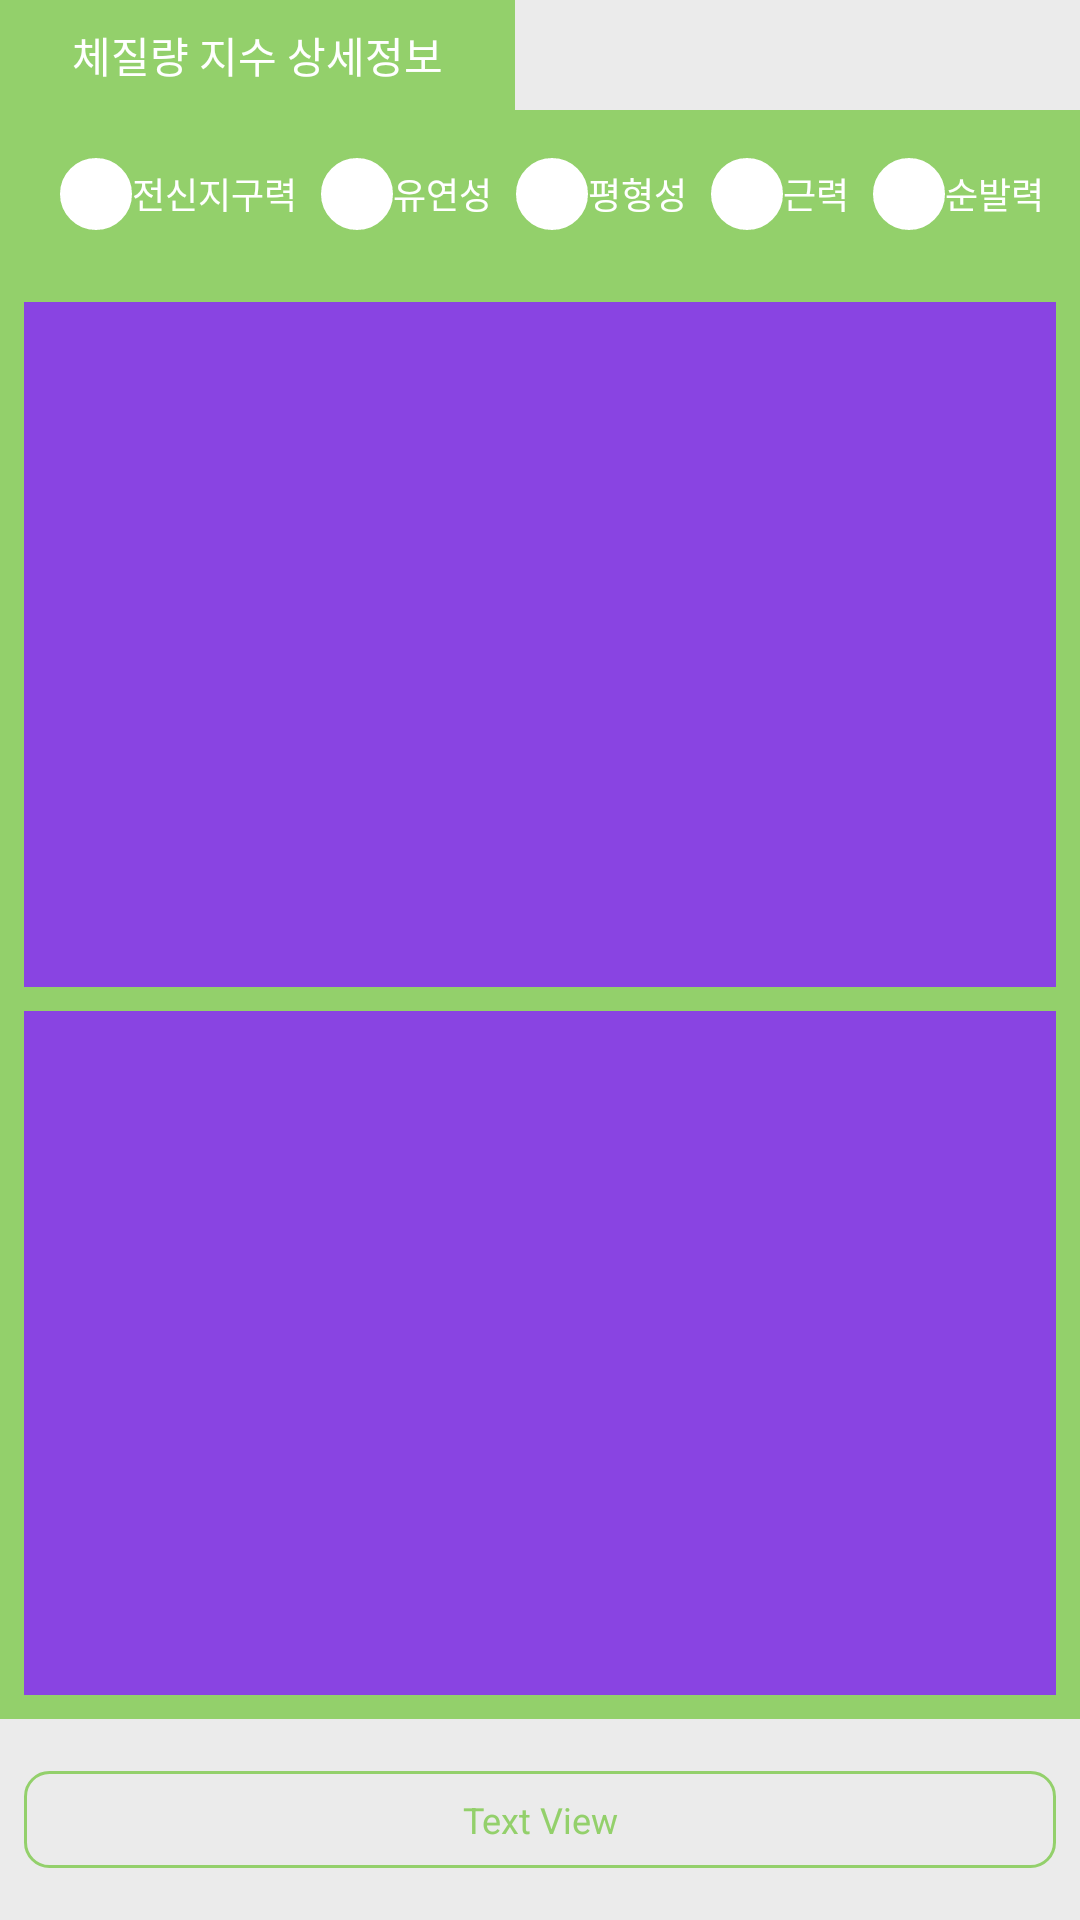

Layout XML and referenced resources for this Android screen:
<!-- AndroidManifest.xml: application theme AppTheme -->
<!-- res/layout/fragment_child_detail_info.xml -->
<?xml version="1.0" encoding="utf-8"?>
<android.support.constraint.ConstraintLayout xmlns:android="http://schemas.android.com/apk/res/android"
    xmlns:app="http://schemas.android.com/apk/res-auto"
    xmlns:tools="http://schemas.android.com/tools"
    android:layout_width="match_parent"
    android:layout_height="match_parent"
    android:background="#EBEBEB">

    <TextView
        android:id="@+id/main_title"
        android:layout_width="0dp"
        android:layout_height="wrap_content"
        android:background="@color/colorPrimaryDark"
        android:paddingBottom="8dp"
        android:paddingEnd="24dp"
        android:paddingStart="24dp"
        android:paddingTop="8dp"
        android:text="체질량 지수 상세정보"
        android:textColor="@color/colorWhite"
        app:layout_constraintStart_toStartOf="parent"
        app:layout_constraintTop_toTopOf="parent" />

    <View
        android:id="@+id/view2"
        android:layout_width="0dp"
        android:layout_height="0dp"
        android:background="@color/colorPrimaryDark"
        app:layout_constraintBottom_toTopOf="@id/comment_text_view_background"
        app:layout_constraintEnd_toEndOf="parent"
        app:layout_constraintStart_toStartOf="parent"
        app:layout_constraintTop_toBottomOf="@id/main_title" />


    <TextView
        android:id="@+id/comment_text_view_background"
        android:layout_width="0dp"
        android:layout_height="wrap_content"
        android:layout_marginTop="8dp"
        android:paddingBottom="24dp"
        android:paddingTop="24dp"
        app:layout_constraintBottom_toBottomOf="parent"
        app:layout_constraintEnd_toEndOf="parent"
        app:layout_constraintStart_toStartOf="parent"
        app:layout_constraintVertical_weight="1" />

    <RadioGroup
        android:id="@+id/score_text_view"
        android:layout_width="0dp"
        android:layout_height="wrap_content"
        android:layout_marginBottom="16dp"
        android:layout_marginStart="8dp"
        android:layout_marginTop="16dp"
        android:gravity="center"
        android:orientation="horizontal"
        android:textColor="@color/colorWhite"
        app:layout_constraintBottom_toTopOf="@id/score_graph"
        app:layout_constraintEnd_toEndOf="parent"
        app:layout_constraintStart_toStartOf="parent"
        app:layout_constraintTop_toBottomOf="@+id/main_title">

        <RadioButton
            android:layout_width="wrap_content"
            android:layout_height="wrap_content"
            android:layout_marginEnd="5dp"
            android:layout_marginStart="3dp"
            android:button="@drawable/radio_button"
            android:text="전신지구력"
            android:textColor="@color/colorWhite"
            android:textSize="12sp" />

        <RadioButton
            android:layout_width="wrap_content"
            android:layout_height="wrap_content"
            android:layout_marginEnd="5dp"
            android:layout_marginStart="3dp"
            android:button="@drawable/radio_button"
            android:text="유연성"
            android:textColor="@color/colorWhite"
            android:textSize="12sp" />

        <RadioButton
            android:layout_width="wrap_content"
            android:layout_height="wrap_content"
            android:layout_marginEnd="5dp"
            android:layout_marginStart="3dp"
            android:button="@drawable/radio_button"
            android:text="평형성"
            android:textColor="@color/colorWhite"
            android:textSize="12sp" />

        <RadioButton
            android:layout_width="wrap_content"
            android:layout_height="wrap_content"
            android:layout_marginEnd="5dp"
            android:layout_marginStart="3dp"
            android:button="@drawable/radio_button"
            android:text="근력"
            android:textColor="@color/colorWhite"
            android:textSize="12sp" />

        <RadioButton
            android:layout_width="wrap_content"
            android:layout_height="wrap_content"
            android:layout_marginEnd="3dp"
            android:layout_marginStart="3dp"
            android:button="@drawable/radio_button"
            android:text="순발력"
            android:textColor="@color/colorWhite"
            android:textSize="12sp" />

    </RadioGroup>

    
    
    
    
    
    
    
    
    
    
    
    
    
    

    
    
    
    
    
    
    
    
    
    
    
    
    

    <ImageView
        android:id="@+id/score_graph"
        android:layout_width="0dp"
        android:layout_height="0dp"
        android:layout_marginBottom="8dp"
        android:layout_marginEnd="8dp"
        android:layout_marginStart="8dp"
        android:layout_marginTop="8dp"
        android:background="#8944e2"
        android:scaleType="fitXY"
        app:layout_constraintBottom_toTopOf="@+id/calorie_graph"
        app:layout_constraintEnd_toEndOf="parent"
        app:layout_constraintStart_toStartOf="parent"
        app:layout_constraintTop_toBottomOf="@+id/score_text_view"
        app:layout_constraintVertical_weight="5" />

    <ImageView
        android:id="@+id/calorie_graph"
        android:layout_width="0dp"
        android:layout_height="0dp"
        android:layout_marginBottom="8dp"
        android:layout_marginEnd="8dp"
        android:layout_marginStart="8dp"
        android:background="#8944e2"
        android:scaleType="fitXY"
        app:layout_constraintBottom_toTopOf="@id/comment_text_view_background"
        app:layout_constraintEnd_toEndOf="parent"
        app:layout_constraintStart_toStartOf="parent"
        app:layout_constraintTop_toBottomOf="@+id/score_graph"
        app:layout_constraintVertical_weight="5" />

    <TextView
        android:id="@+id/comment_text_view"
        android:layout_width="0dp"
        android:layout_height="wrap_content"
        android:layout_marginBottom="8dp"
        android:layout_marginEnd="8dp"
        android:layout_marginStart="8dp"
        android:layout_marginTop="8dp"
        android:background="@drawable/child_info_round_rect_button"
        android:gravity="center_vertical"
        android:paddingBottom="8dp"
        android:paddingTop="8dp"
        android:text="Text View"
        android:textAlignment="center"
        android:textColor="@color/colorPrimaryDark"
        android:textSize="12sp"
        app:layout_constraintBottom_toBottomOf="@+id/comment_text_view_background"
        app:layout_constraintEnd_toEndOf="parent"
        app:layout_constraintStart_toStartOf="parent"
        app:layout_constraintTop_toBottomOf="@+id/view2" />

</android.support.constraint.ConstraintLayout>
<!-- resources referenced by this layout -->
<resources>
  <color name="colorPrimaryDark">#93D06B</color>
  <color name="colorWhite">#FFFFFF</color>
  <!-- drawable child_info_round_rect_button (drawable) -->
  <?xml version="1.0" encoding="utf-8"?>
  <selector xmlns:android="http://schemas.android.com/apk/res/android" >
      <item android:state_pressed="true" >
          <shape android:shape="rectangle"  >
              <corners android:radius="8dip" />
              <stroke android:width="1dip" android:color="@color/colorPrimaryDark" />
          </shape>
      </item>
      <item android:state_focused="true">
          <shape android:shape="rectangle"  >
              <corners android:radius="8dip" />
              <stroke android:width="1dip" android:color="@color/colorPrimaryDark" />
          </shape>
      </item>
      <item >
          <shape android:shape="rectangle"  >
              <corners android:radius="8dip" />
              <stroke android:width="1dip" android:color="@color/colorPrimaryDark" />
          </shape>
      </item>
  </selector>
  <!-- drawable radio_button (drawable) -->
  <?xml version="1.0" encoding="utf-8"?>
  <selector xmlns:android="http://schemas.android.com/apk/res/android">
      <item android:state_checked="false">
          <shape android:shape="oval">
              <stroke android:width="1dp" android:color="#fff" />
              <size android:width="24dp" android:height="24dp" />
              <solid android:color="@color/colorWhite" />
          </shape>
      </item>
      <item android:state_checked="true">
          <layer-list>
              <item>
                  <shape android:shape="oval">
                      <stroke android:width="1dp" android:color="#fff" />
                      <size android:width="24dp" android:height="24dp" />
                      <solid android:color="@color/colorWhite" />
                  </shape>
              </item>
              <item android:bottom="5dp" android:left="5dp" android:right="5dp" android:top="5dp">
                  <shape android:shape="oval">
                      <solid android:width="1dp" android:color="@color/colorPrimaryDark" />
                      <size android:width="10dp" android:height="10dp" />
                  </shape>
              </item>
          </layer-list>
      </item>
  </selector>
  <style name="AppTheme" parent="Theme.AppCompat.Light.NoActionBar">
          
          <item name="colorPrimary">@color/colorPrimary</item>
          <item name="colorPrimaryDark">@color/colorPrimaryDark</item>
          <item name="colorAccent">@color/colorAccent</item>
  
      </style>
  <color name="colorPrimary">#FFDDDD</color>
  <color name="colorAccent">#558931</color>
</resources>
